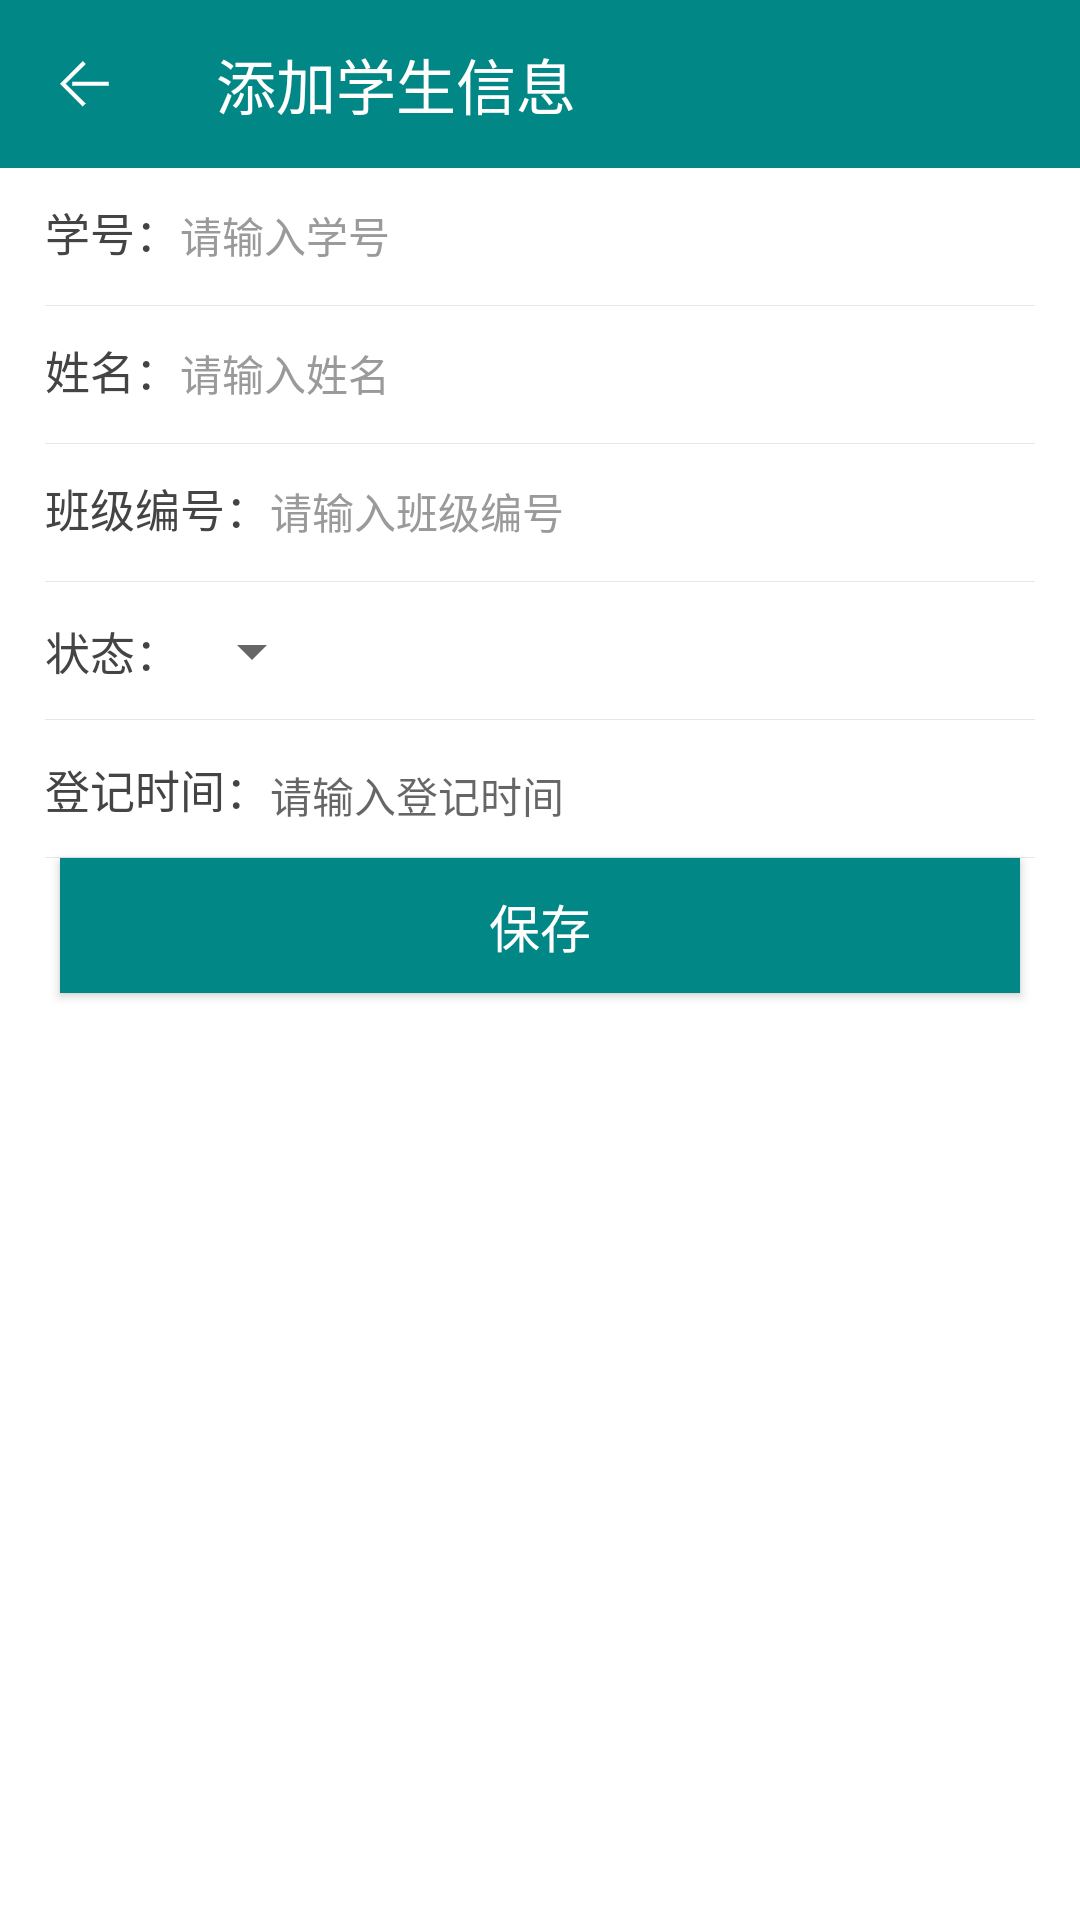

The Android layout XML behind this screen, and the referenced resources:
<!-- AndroidManifest.xml: application theme Theme.AndroidDemo -->
<!-- res/layout/activity_add_student.xml -->
<?xml version="1.0" encoding="utf-8"?>
<LinearLayout xmlns:android="http://schemas.android.com/apk/res/android"
    xmlns:app="http://schemas.android.com/apk/res-auto"
    xmlns:tools="http://schemas.android.com/tools"
    android:layout_width="match_parent"
    android:layout_height="match_parent"
    android:background="@color/white"
    android:orientation="vertical"
    tools:context=".activity.AddStudentActivity">


    <androidx.appcompat.widget.Toolbar
        android:id="@+id/toolbar"
        android:layout_width="match_parent"
        android:layout_height="wrap_content"
        android:background="@color/color_4ec8ff"
        app:navigationIcon="@mipmap/iv_back"
        app:title="添加学生信息"
        app:titleTextColor="@color/white" />

    <LinearLayout
        android:layout_width="match_parent"
        android:layout_height="46dp"
        android:layout_marginLeft="15dp"
        android:layout_marginRight="15dp"
        android:background="@drawable/et_bg"
        app:layout_constraintTop_toBottomOf="@id/toolbar">


        <androidx.appcompat.widget.AppCompatTextView
            android:layout_width="wrap_content"
            android:layout_height="wrap_content"
            android:text="学号："
            android:textColor="@color/textColor"
            android:textSize="15sp" />


        <androidx.appcompat.widget.AppCompatEditText
            android:id="@+id/student_number"
            style="@style/et_style_1"
            android:layout_width="match_parent"
            android:layout_height="45dp"
            android:hint="请输入学号"
            android:inputType="number" />

    </LinearLayout>

    <LinearLayout
        android:layout_width="match_parent"
        android:layout_height="46dp"
        android:layout_marginLeft="15dp"
        android:layout_marginRight="15dp"
        android:background="@drawable/et_bg"
        app:layout_constraintTop_toBottomOf="@id/toolbar">


        <androidx.appcompat.widget.AppCompatTextView
            android:layout_width="wrap_content"
            android:layout_height="wrap_content"
            android:text="姓名："
            android:textColor="@color/textColor"
            android:textSize="15sp" />


        <androidx.appcompat.widget.AppCompatEditText
            android:id="@+id/student_name"
            style="@style/et_style_1"
            android:layout_width="match_parent"
            android:layout_height="45dp"
            android:hint="请输入姓名" />

    </LinearLayout>


    <LinearLayout
        android:layout_width="match_parent"
        android:layout_height="46dp"
        android:layout_marginLeft="15dp"
        android:layout_marginRight="15dp"
        android:background="@drawable/et_bg"
        app:layout_constraintTop_toBottomOf="@id/toolbar">


        <androidx.appcompat.widget.AppCompatTextView
            android:layout_width="wrap_content"
            android:layout_height="wrap_content"
            android:text="班级编号："
            android:textColor="@color/textColor"
            android:textSize="15sp" />


        <androidx.appcompat.widget.AppCompatEditText
            android:id="@+id/class_number"
            style="@style/et_style_1"
            android:layout_width="match_parent"
            android:layout_height="45dp"
            android:hint="请输入班级编号"
            android:inputType="number" />

    </LinearLayout>


    <LinearLayout
        android:layout_width="match_parent"
        android:layout_height="46dp"
        android:layout_marginLeft="15dp"
        android:layout_marginRight="15dp"
        android:background="@drawable/et_bg"
        app:layout_constraintTop_toBottomOf="@id/toolbar">


        <androidx.appcompat.widget.AppCompatTextView
            android:layout_width="wrap_content"
            android:layout_height="match_parent"
            android:gravity="center_vertical"
            android:text="状态："
            android:textColor="@color/textColor"
            android:textSize="15sp" />


        <Spinner
            android:id="@+id/spinner"
            android:layout_width="wrap_content"
            android:layout_height="match_parent" />

    </LinearLayout>


    <LinearLayout
        android:layout_width="match_parent"
        android:layout_height="46dp"
        android:layout_marginLeft="15dp"
        android:layout_marginRight="15dp"
        android:background="@drawable/et_bg"
        app:layout_constraintTop_toBottomOf="@id/toolbar">


        <androidx.appcompat.widget.AppCompatTextView
            android:layout_width="wrap_content"
            android:layout_height="match_parent"
            android:text="登记时间："
            android:gravity="center_vertical"
            android:textColor="@color/textColor"
            android:textSize="15sp" />


        <androidx.appcompat.widget.AppCompatTextView
            android:id="@+id/student_time"
            android:layout_width="match_parent"
            android:digits="1234567890-"
            android:layout_height="45dp"
            android:hint="请输入登记时间" />

    </LinearLayout>

    <androidx.appcompat.widget.AppCompatButton
        android:id="@+id/add_push"
        android:layout_width="320dp"
        android:layout_height="45dp"
        android:layout_gravity="center_horizontal"
        android:layout_marginTop="@dimen/dp_40"
        android:background="@drawable/btn_bg"
        android:text="保存"
        android:textColor="@color/white"
        android:textSize="17sp" />


</LinearLayout>
<!-- resources referenced by this layout -->
<resources>
  <color name="color_4ec8ff">#FF018786</color>
  <color name="textColor">#444444</color>
  <color name="white">#FFFFFFFF</color>
  <!-- drawable btn_bg (drawable) -->
  <?xml version="1.0" encoding="utf-8"?>
  <selector xmlns:android="http://schemas.android.com/apk/res/android">
      
      <item android:state_pressed="true">
          <shape>
              <solid android:color="#046363" />
          </shape>
      </item>
  
      
      <item android:state_pressed="false">
          <shape>
              <solid android:color="#FF018786" />
          </shape>
      </item>
  </selector>
  <!-- drawable et_bg (drawable) -->
  <?xml version="1.0" encoding="utf-8"?>
  <layer-list xmlns:android="http://schemas.android.com/apk/res/android">
      
      <item>
          <shape>
              <solid android:color="#ffe6e6ea" />
          </shape>
      </item>
      
      <item android:bottom="0.5dp">
          <shape>
              <solid android:color="#ffffff" />
          </shape>
      </item>
  </layer-list>
  <!-- mipmap iv_back: png bitmap (mipmap-xxhdpi, 692 bytes) -->
  <style name="et_style_1">
          <item name="android:background">@null</item>
          <item name="android:textColor">@color/textColor</item>
          <item name="android:textColorHint">@color/textColorHint</item>
          <item name="android:textSize">14sp</item>
          <item name="android:singleLine">true</item>
      </style>
  <style name="Theme.AndroidDemo" parent="Theme.AppCompat.Light.NoActionBar">
          
          <item name="colorPrimary">@color/color_4ec8ff</item>
          <item name="colorPrimaryVariant">@color/color_4ec8ff</item>
          <item name="colorOnPrimary">@color/color_4ec8ff</item>
          
          <item name="colorSecondary">@color/teal_200</item>
          <item name="colorSecondaryVariant">@color/teal_700</item>
          <item name="colorOnSecondary">@color/black</item>
          
          <item name="android:statusBarColor" tools:targetApi="l">?attr/colorPrimaryVariant</item>
          
      </style>
  <color name="textColorHint">#9A9A9A</color>
  <color name="teal_200">#FF03DAC5</color>
  <color name="teal_700">#FF018786</color>
  <color name="black">#FF000000</color>
</resources>
